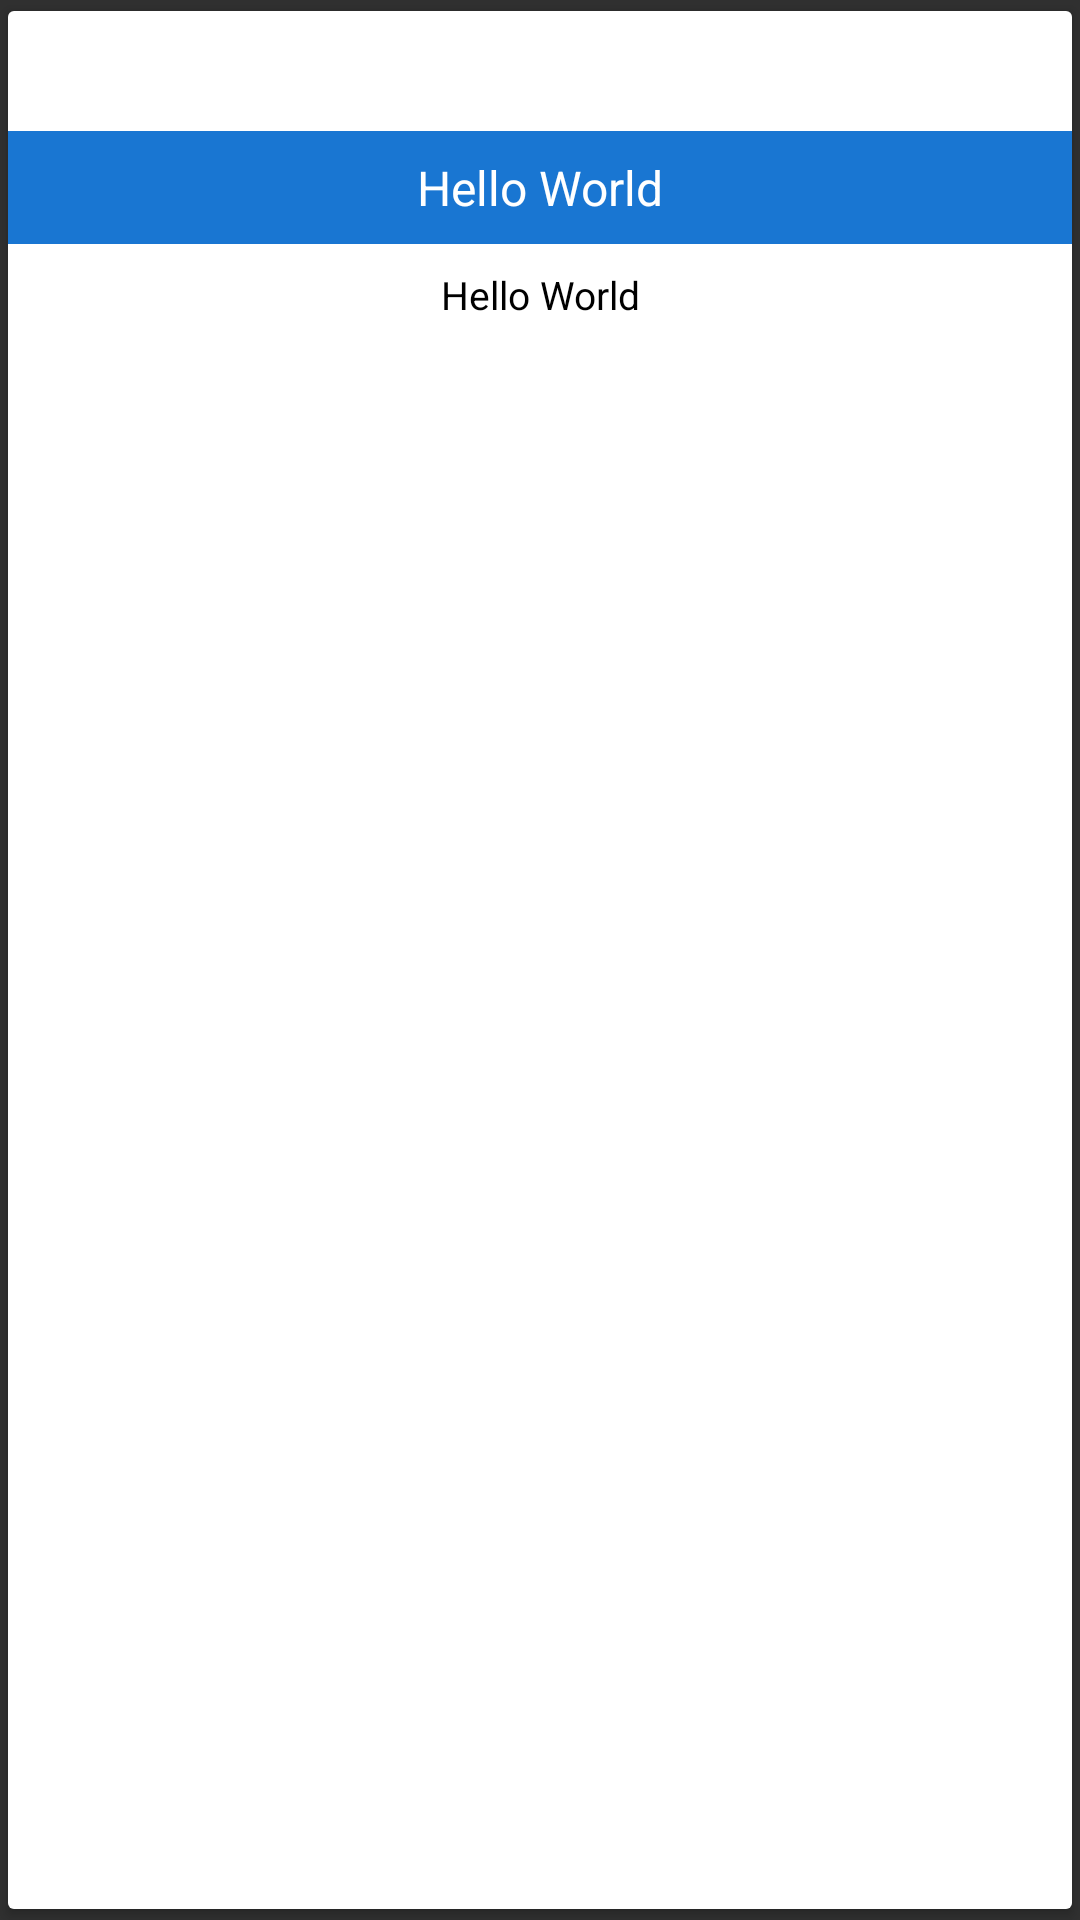

Android layout source for this screen:
<!-- AndroidManifest.xml: application theme AppTheme.Primary.Base.Light -->
<!-- res/layout/article_item.xml -->
<?xml version="1.0" encoding="utf-8"?>
<android.support.v7.widget.CardView xmlns:android="http://schemas.android.com/apk/res/android"
    xmlns:card_view="http://schemas.android.com/apk/res-auto"
    xmlns:tools="http://schemas.android.com/tools"
    android:id="@+id/card_view"
    android:layout_width="wrap_content"
    android:layout_height="wrap_content"
    card_view:cardUseCompatPadding="true">

    <RelativeLayout
        android:layout_width="match_parent"
        android:layout_height="match_parent"
        android:background="@android:color/white"
        android:orientation="vertical">

        <ImageButton
            android:id="@+id/ibFav"
            android:background="@android:color/transparent"
            android:layout_width="wrap_content"
            android:layout_height="wrap_content"
            card_view:srcCompat="@drawable/ic_favorite_border_black_24dp" />

        <ImageView
            android:id="@+id/ivArticleImage"
            android:layout_width="match_parent"
            android:layout_height="wrap_content"
            android:padding="20dp"
            android:adjustViewBounds="true"
            tools:src="@drawable/placeholder"
            />

        <TextView
            android:id="@+id/tvHeadline"
            android:layout_width="match_parent"
            android:layout_height="wrap_content"
            android:background="#1976D2"
            android:gravity="center_horizontal"
            android:layout_below="@+id/ivArticleImage"
            android:paddingBottom="8dp"
            android:paddingTop="8dp"
            android:fontFamily=""
            android:text="@string/hello_world"
            android:textColor="#ffffff"
            android:textSize="16sp" />

        <TextView
            android:id="@+id/tvSnippet"
            android:layout_below="@+id/tvHeadline"
            android:layout_width="match_parent"
            android:layout_height="wrap_content"
            android:gravity="center_horizontal"
            android:maxLines="4"
            android:ellipsize="end"
            android:paddingBottom="8dp"
            android:paddingTop="8dp"
            android:text="@string/hello_world"
            android:textColor="#000000"
            android:textSize="13sp" />
    </RelativeLayout>
</android.support.v7.widget.CardView>
<!-- resources referenced by this layout -->
<resources>
  <!-- drawable placeholder: jpg bitmap (drawable, 2038 bytes) -->
  <string name="hello_world">Hello World</string>
  <style name="AppTheme.Primary.Base.Light" parent="Theme.AppCompat.NoActionBar">
          <item name="primaryTextColor">#33343B</item>
          <item name="secondaryTextColor">#8033343B</item>
          <item name="backgroundCardColor">#FFFF</item>
          <item name="searchIconPlaceHolder">@drawable/ic_search_black_36px</item>
          <item name="filterIconPlaceHolder">@drawable/ic_filter_list_black_24dp</item>
          <item name="homeIconPlaceHolder">@drawable/ic_home_black_24dp</item>
          <item name="favIconPlaceHolder">@drawable/ic_favorite_black_24dp</item>
          <item name="sunIconPlaceHolder">@drawable/ic_wb_sunny_black_24dp</item>
          <item name="moonIconPlaceHolder">@drawable/ic_moon_black_24dp</item>
          <item name="unfavIconPlaceHolder">@drawable/ic_favorite_border_black_24dp</item>
          <item name="hambIconPlaceHolder">@drawable/ic_dehaze_black_24dp</item>
          <item name="calIconPlaceHolder">@drawable/ic_today_black_24dp</item>
          <item name="backIconPlaceHolder">@drawable/ic_arrow_back_black_16dp</item>
          <item name="closeIconPlaceHolder">@drawable/ic_close_black_16dp</item>
          <item name="voiceIconPlaceHolder">@drawable/ic_keyboard_voice_black_16dp</item>
          <item name="dividerColor">#F2F2F3</item>
          <item name="greyColor">#F2F2F3</item>
      </style>
  <!-- drawable ic_keyboard_voice_black_16dp (drawable) -->
  <vector android:height="16dp" android:viewportHeight="24.0"
      android:viewportWidth="24.0" android:width="16dp" xmlns:android="http://schemas.android.com/apk/res/android">
      <path android:fillColor="#FF000000" android:pathData="M12,15c1.66,0 2.99,-1.34 2.99,-3L15,6c0,-1.66 -1.34,-3 -3,-3S9,4.34 9,6v6c0,1.66 1.34,3 3,3zM17.3,12c0,3 -2.54,5.1 -5.3,5.1S6.7,15 6.7,12L5,12c0,3.42 2.72,6.23 6,6.72L11,22h2v-3.28c3.28,-0.48 6,-3.3 6,-6.72h-1.7z"/>
  </vector>
</resources>
